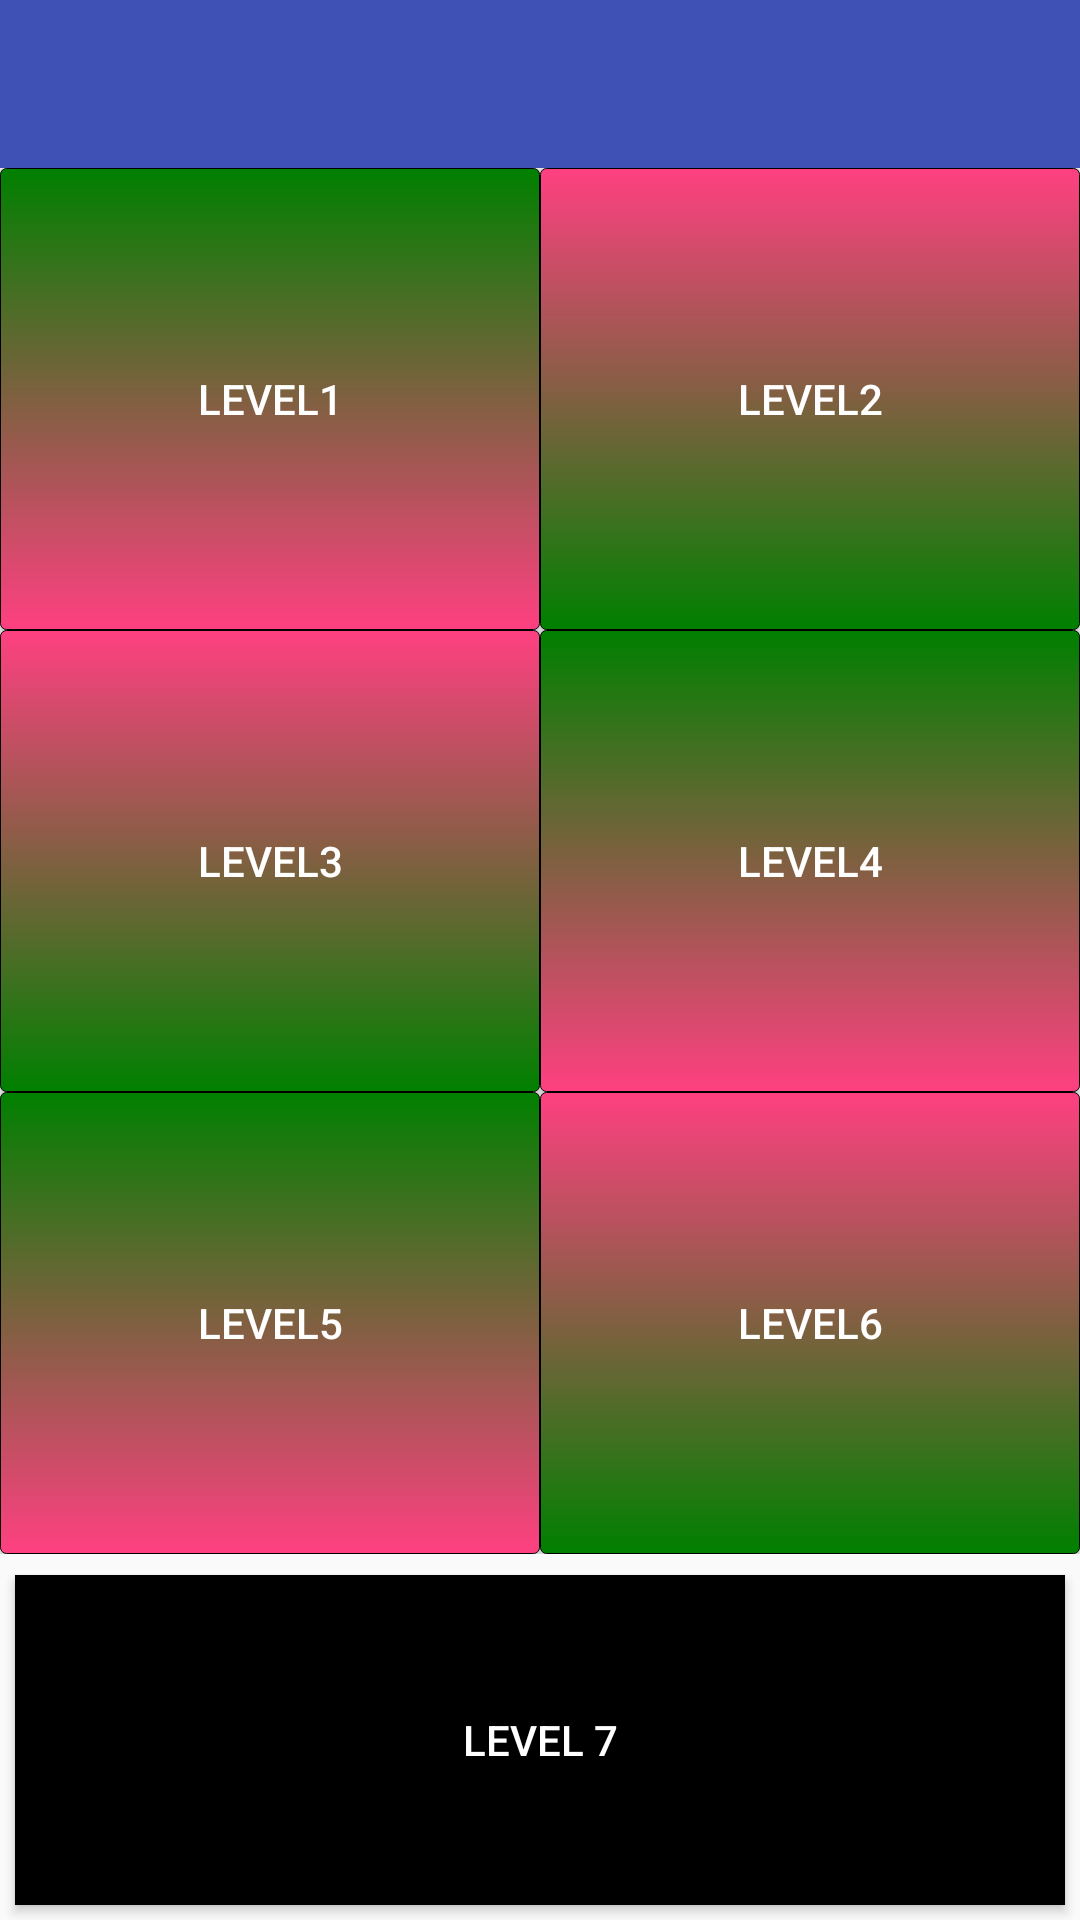

Produce the Android XML layout that renders to this screen, including the resource entries it uses.
<!-- AndroidManifest.xml: application theme AppTheme -->
<!-- res/layout/activity_home.xml -->
<?xml version="1.0" encoding="utf-8"?>
<RelativeLayout xmlns:android="http://schemas.android.com/apk/res/android"
    xmlns:app="http://schemas.android.com/apk/res-auto"
    xmlns:tools="http://schemas.android.com/tools"
    android:id="@+id/relative"
    android:layout_width="match_parent"
    android:layout_height="match_parent"
    tools:context="com.blogspot.techtibet.mathq.HomeActivity">

    <android.support.v7.widget.Toolbar
        android:id="@+id/toolbar"
        android:layout_width="match_parent"
        android:layout_height="wrap_content"
        android:layout_alignParentStart="true"
        android:layout_alignParentTop="true"
        android:background="?attr/colorPrimary"
        android:minHeight="?attr/actionBarSize"
        android:theme="@style/ThemeOverlay.AppCompat.Dark"
        />

    <RelativeLayout
        android:layout_width="match_parent"
        android:layout_height="match_parent"
        android:layout_alignParentStart="true"
        android:layout_below="@+id/toolbar">

        <GridLayout
            android:layout_width="match_parent"
            android:layout_height="match_parent"
            android:layout_alignParentBottom="true"
            android:layout_alignParentStart="true"
            android:layout_marginBottom="122dp">

            <Button
                android:id="@+id/btn1"
                android:layout_column="0"
                android:layout_columnWeight="1"
                android:layout_row="0"
                android:layout_rowWeight="1"
                android:background="@drawable/btnbg2"
                android:onClick="selectoption"
                android:tag="1"
                android:text="level1"
                android:textColor="@android:color/background_light" />

            <Button
                android:id="@+id/btn2"
                android:layout_column="1"
                android:layout_columnWeight="1"
                android:layout_row="0"
                android:layout_rowWeight="1"
                android:background="@drawable/btnbg"
                android:onClick="selectoption"
                android:tag="2"
                android:text="level2"
                android:textColor="@android:color/white" />

            <Button
                android:id="@+id/btn3"
                android:layout_column="0"
                android:layout_columnWeight="1"
                android:layout_row="2"
                android:layout_rowWeight="1"
                android:background="@drawable/btnbg"
                android:onClick="selectoption"
                android:tag="3"
                android:text="level3"
                android:textColor="@android:color/white" />

            <Button
                android:id="@+id/btn4"
                android:layout_column="1"
                android:layout_columnWeight="1"
                android:layout_row="2"
                android:layout_rowWeight="1"
                android:background="@drawable/btnbg2"
                android:onClick="selectoption"
                android:tag="4"
                android:text="level4"
                android:textColor="@android:color/background_light" />

            <Button
                android:id="@+id/btn5"
                android:layout_column="0"
                android:layout_columnWeight="1"
                android:layout_row="3"
                android:layout_rowWeight="1"
                android:background="@drawable/btnbg2"
                android:onClick="selectoption"
                android:tag="5"
                android:text="level5"
                android:textColor="@android:color/background_light" />

            <Button
                android:id="@+id/btn6"
                android:layout_column="1"
                android:layout_columnWeight="1"
                android:layout_row="3"
                android:layout_rowWeight="1"
                android:background="@drawable/btnbg"
                android:onClick="selectoption"
                android:tag="6"
                android:text="level6"
                android:textColor="@android:color/white" />


        </GridLayout>

        <Button
            android:id="@+id/btn7"
            android:layout_width="match_parent"
            android:layout_height="110dp"
            android:layout_alignParentBottom="true"
            android:layout_alignParentStart="true"
            android:layout_margin="5dp"
            android:background="@android:color/black"
            android:onClick="selectoption"
            android:tag="7"
            android:text="Level 7"
            android:textColor="@android:color/white" />
    </RelativeLayout>

</RelativeLayout>
<!-- resources referenced by this layout -->
<resources>
  <!-- drawable btnbg (drawable) -->
  <?xml version="1.0" encoding="utf-8"?>
  <shape xmlns:android="http://schemas.android.com/apk/res/android"
      android:shape="rectangle">
      <gradient android:startColor="@color/colorAccent"
          android:endColor="@color/colorGreen"
          android:angle="270"/>
      <corners android:radius="2dp"/>
      <stroke android:width="1px"
          android:color="#000000"/>
  
  </shape>
  <!-- drawable btnbg2 (drawable) -->
  <?xml version="1.0" encoding="utf-8"?>
  <shape xmlns:android="http://schemas.android.com/apk/res/android"
      android:shape="rectangle">
      <gradient android:startColor="@color/colorGreen"
          android:endColor="@color/colorAccent"
          android:angle="270"/>
      <corners android:radius="2dp"/>
      <stroke android:width="1px"
          android:color="#000000"/>
  
  </shape>
  <style name="AppTheme" parent="Theme.AppCompat.Light.NoActionBar">
          
          <item name="colorPrimary">@color/colorPrimary</item>
          <item name="colorPrimaryDark">@color/colorPrimaryDark</item>
          <item name="colorAccent">@color/colorAccent</item>
      </style>
  <color name="colorAccent">#FF4081</color>
  <color name="colorGreen">#008000</color>
  <color name="colorPrimary">#3F51B5</color>
  <color name="colorPrimaryDark">#303F9F</color>
</resources>
